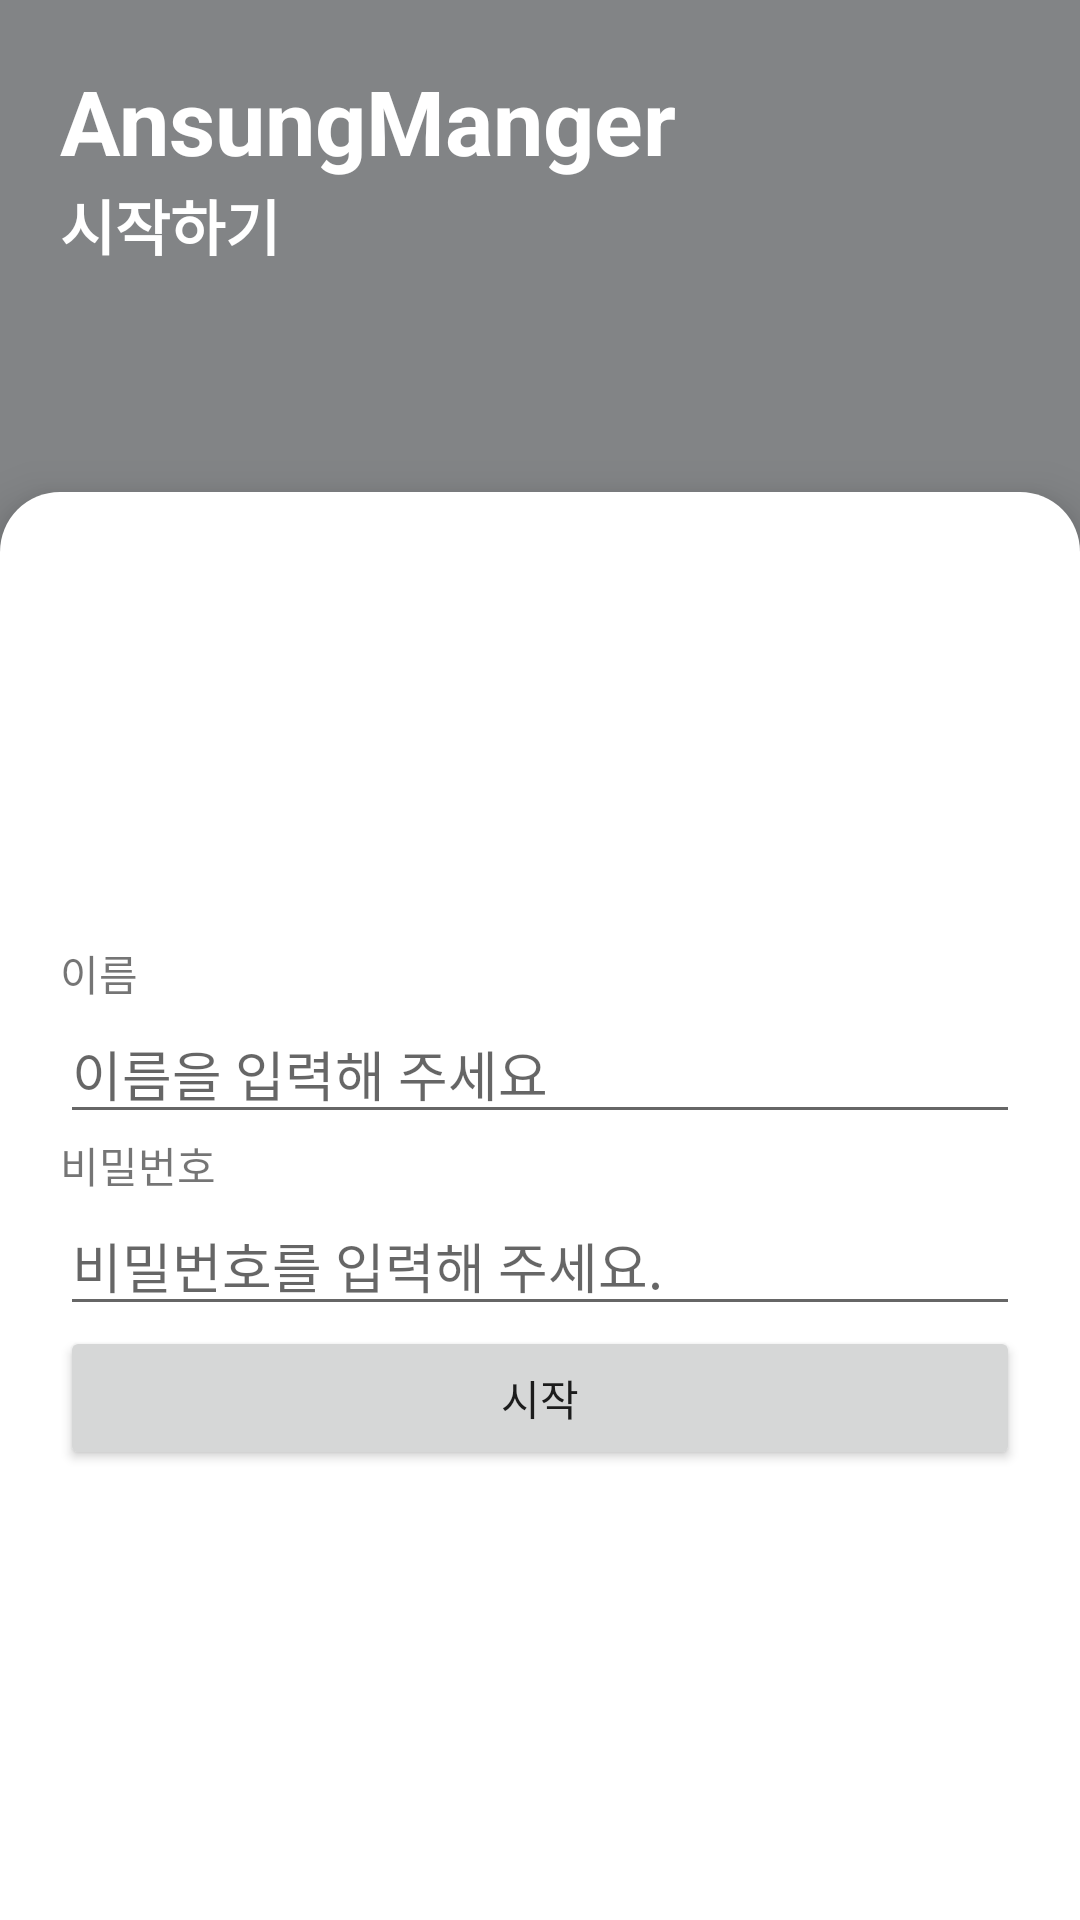

The Android layout XML behind this screen, and the referenced resources:
<!-- AndroidManifest.xml: activity theme Theme.AnsungManager.NoActionBar -->
<!-- res/layout/activity_auth.xml -->
<?xml version="1.0" encoding="utf-8"?>
<LinearLayout xmlns:android="http://schemas.android.com/apk/res/android"
    xmlns:app="http://schemas.android.com/apk/res-auto"
    xmlns:tools="http://schemas.android.com/tools"
    android:id="@+id/main"
    android:orientation="vertical"
    android:layout_width="match_parent"
    android:layout_height="match_parent"
    tools:context=".view.auth.AuthActivity"
    android:background="#828486">
    <LinearLayout
        android:layout_width="match_parent"
        android:layout_height="wrap_content"
        android:orientation="vertical"
        android:padding="20dp"

        android:layout_weight="1">
        <TextView
            android:layout_width="match_parent"
            android:layout_height="wrap_content"
            android:text="AnsungManger"
            android:textSize="30sp"
            android:textStyle="bold"
            android:textColor="@color/white"/>
        <TextView
            android:layout_width="match_parent"
            android:layout_height="wrap_content"
            android:text="시작하기"
            android:textSize="20dp"
            android:textColor="@color/white"
            android:textStyle="bold">
        </TextView>
    </LinearLayout>
    <LinearLayout
        android:elevation="10dp"
        android:layout_width="match_parent"
        android:layout_height="wrap_content"
        android:orientation="vertical"
        android:paddingVertical="150dp"
        android:paddingHorizontal="20dp"
        android:background="@drawable/shape_top_round_box"
        android:gravity="center">
        <LinearLayout
            android:layout_width="match_parent"
            android:layout_height="wrap_content"
            android:orientation="vertical">
            <TextView
                android:layout_width="wrap_content"
                android:layout_height="wrap_content"
                android:text="이름"/>
            <EditText
                android:id="@+id/name"
                android:layout_width="match_parent"
                android:layout_height="wrap_content"
                android:hint="이름을 입력해 주세요"/>
            <TextView
                android:layout_width="wrap_content"
                android:layout_height="wrap_content"
                android:text="비밀번호"/>
            <EditText
                android:id="@+id/password"
                android:layout_width="match_parent"
                android:layout_height="wrap_content"
                android:inputType="textPassword"
                android:hint="비밀번호를 입력해 주세요."/>
            <Button
                android:id="@+id/start"
                android:layout_gravity="center"
                android:layout_width="match_parent"
                android:layout_height="wrap_content"
                android:text="시작"/>
        </LinearLayout>
    </LinearLayout>
</LinearLayout>
<!-- resources referenced by this layout -->
<resources>
  <!-- drawable shape_top_round_box (drawable) -->
  <shape xmlns:android="http://schemas.android.com/apk/res/android" android:shape="rectangle">
  
  <solid android:color="#FFFFFF"/>
  
  
  <corners android:topLeftRadius="20dp" android:topRightRadius="20dp"/>
  
  </shape>
  <style name="Theme.AnsungManager.NoActionBar">
          <item name="windowActionBar">false</item>
          <item name="windowNoTitle">true</item>
      </style>
  <!-- not gathered from this repository: default colours our renderer supplied (Android Studio template values) -->
  <color name="white">#FFFFFFFF</color>
</resources>
